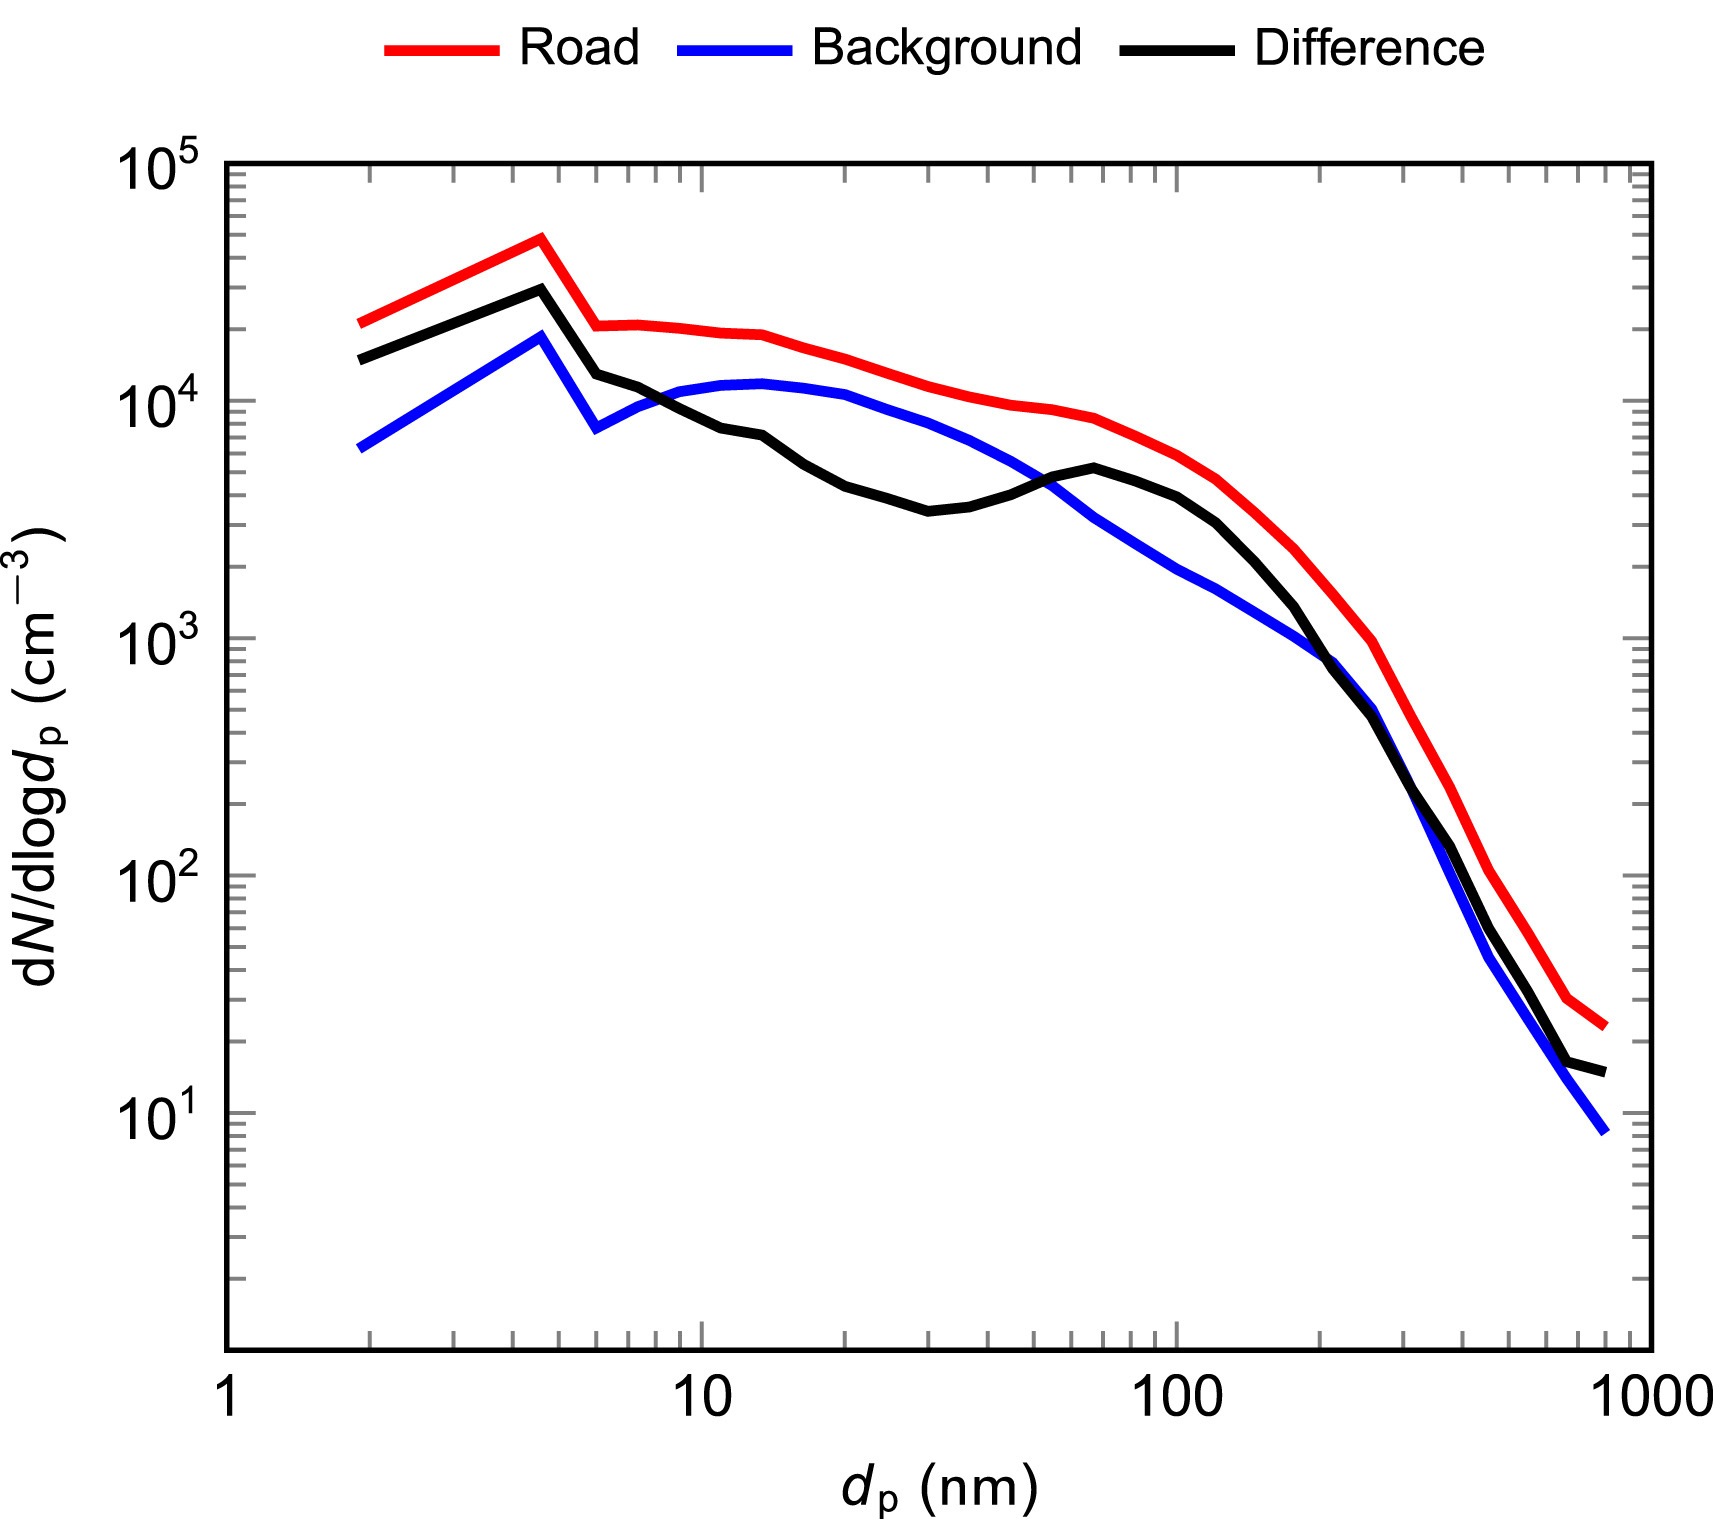

Data behind this chart, as committed beside it:
1.9287078925499983, 15099.546130324994
3.061, 21675
4.553, 29364
5.129, 20754
5.99, 12879
7.227, 11472
8.593, 9645
10.98, 7653
13.35, 7119
16.46, 5331
19.71, 4418
23.44, 3993
29.96, 3406
39.98, 3768
51.11, 4482
58.62, 4924
66.75, 5217
79.38, 4681
94.39, 4110
109.8, 3480
120.6, 3078
139.4, 2288
170.6, 1462
197.1, 947.2
227.7, 627.3
253.7, 483.6
291, 295.8
343.6, 172
404.2, 97.15
453.7, 59.42
526, 36.87
601.2, 23.22
662.7, 16.29
782.4, 14.83
